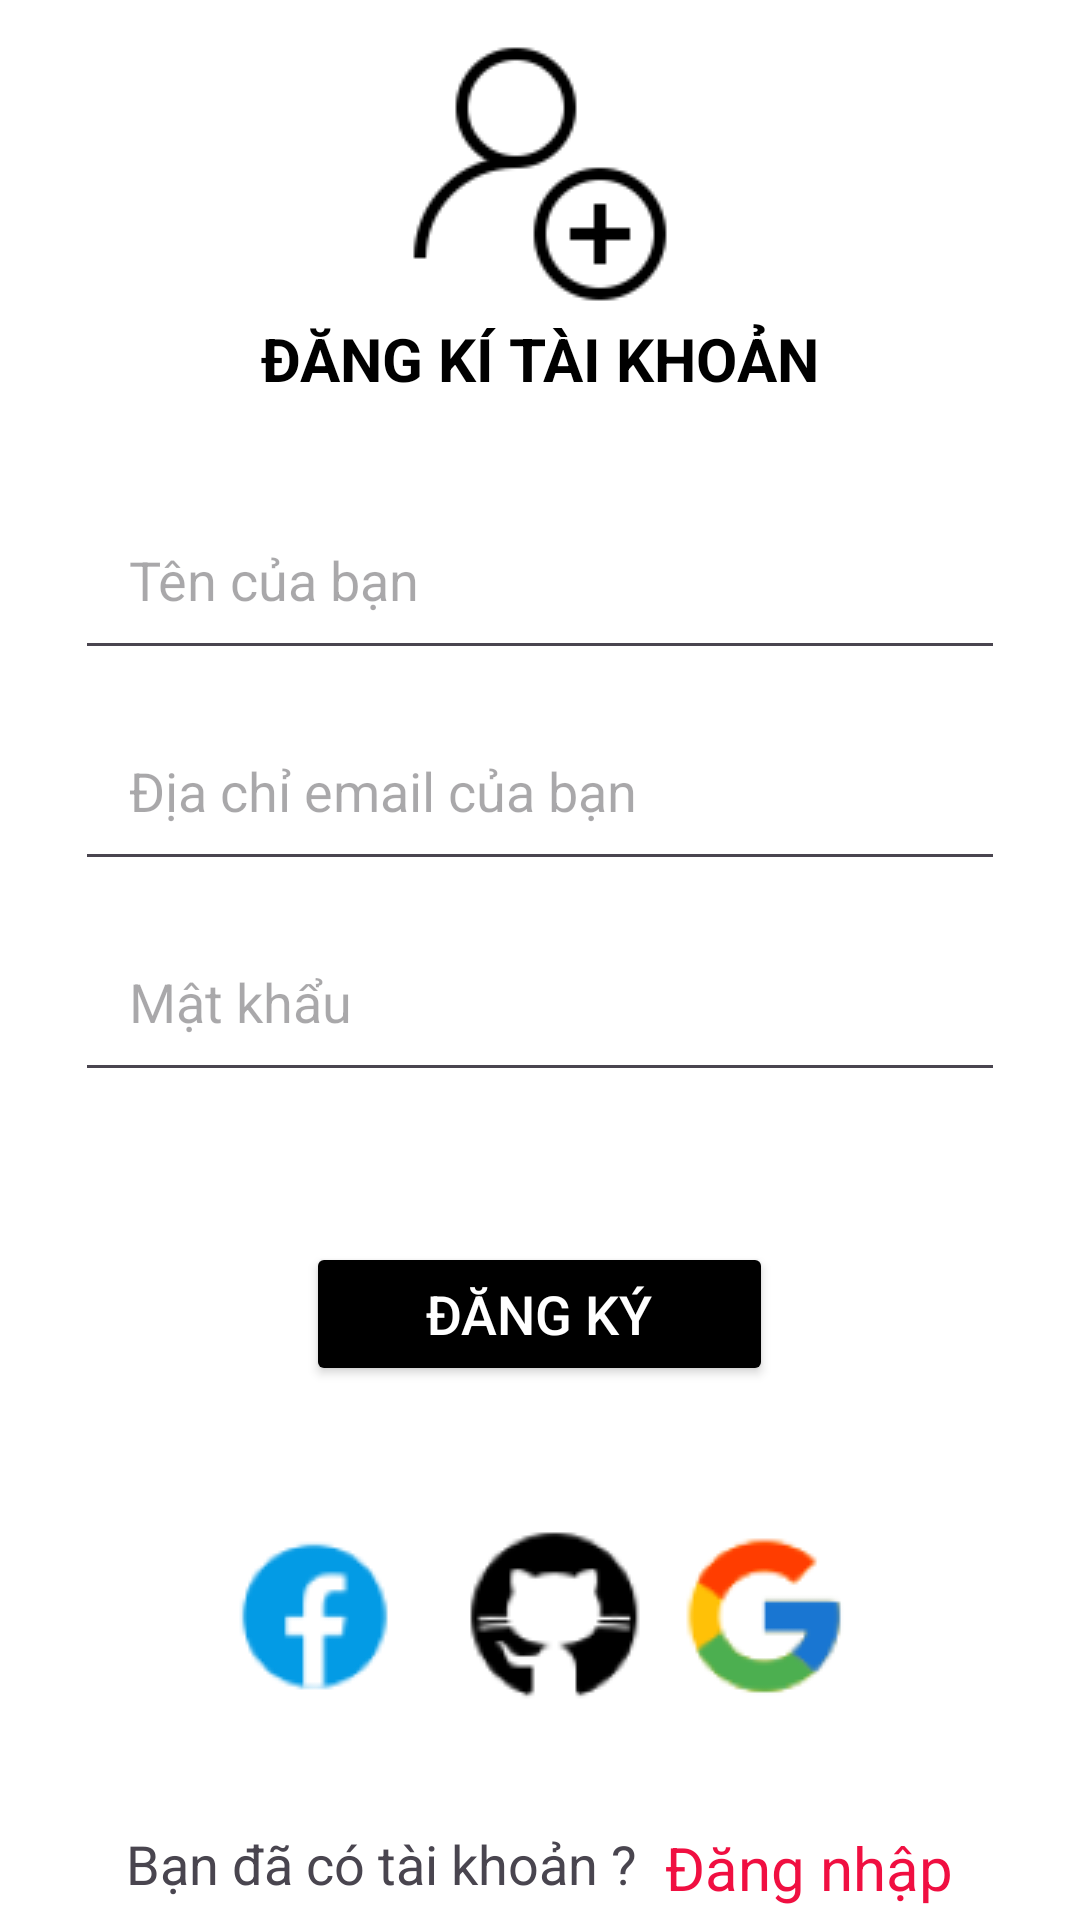

Write the Android layout XML for this screen, with the resource values it uses.
<!-- AndroidManifest.xml: application theme Theme.BaiTapNhomLapTrinhADR_NHD_Cosmetic -->
<!-- res/layout/tao_tai_khoan.xml -->
<?xml version="1.0" encoding="utf-8"?>
<LinearLayout xmlns:android="http://schemas.android.com/apk/res/android"
    xmlns:app="http://schemas.android.com/apk/res-auto"
    android:orientation="vertical"
    android:layout_width="match_parent"
    android:layout_height="match_parent"
    android:background="@color/white">

    <LinearLayout
        android:layout_width="match_parent"
        android:layout_height="wrap_content"
        android:orientation="vertical"
        android:layout_gravity="center_vertical"
        android:layout_marginTop="10dp">

        <TextView
            android:layout_width="wrap_content"
            android:layout_height="wrap_content"
            android:textStyle="bold"
            android:layout_gravity="center_horizontal"
            android:textColor="@android:color/black"
            android:background="@drawable/user_plus" />

        <TextView
            android:layout_width="wrap_content"
            android:layout_height="wrap_content"
            android:text="ĐĂNG KÍ TÀI KHOẢN"
            android:textSize="20sp"
            android:textStyle="bold"
            android:backgroundTint="@color/black"
            android:layout_gravity="center_horizontal"
            android:textColor="@android:color/black"
            android:layout_marginBottom="20dp" />
    </LinearLayout>

    <LinearLayout
        android:layout_width="match_parent"
        android:layout_height="wrap_content"
        android:orientation="vertical"
        android:layout_marginBottom="50dp">

        <EditText
            android:id="@+id/name"
            android:layout_width="match_parent"
            android:layout_height="wrap_content"
            android:hint="Tên của bạn"
            android:inputType="text"
            android:layout_marginLeft="25dp"
            android:layout_marginRight="25dp"
            android:padding="18dp"
            android:layout_marginTop="10dp" />

        <EditText
            android:id="@+id/tendangnhap"
            android:layout_width="match_parent"
            android:layout_height="wrap_content"
            android:hint="Địa chỉ email của bạn"
            android:inputType="textEmailAddress"
            android:layout_marginLeft="25dp"
            android:layout_marginRight="25dp"
            android:padding="18dp"
            android:layout_marginTop="10dp" />

        <EditText
            android:id="@+id/matkhau"
            android:layout_width="match_parent"
            android:layout_height="wrap_content"
            android:hint="Mật khẩu"
            android:inputType="textPassword"
            android:layout_marginLeft="25dp"
            android:layout_marginRight="25dp"
            android:padding="18dp"
            android:layout_marginTop="10dp" />
    </LinearLayout>

    <LinearLayout
        android:layout_width="match_parent"
        android:layout_height="wrap_content"
        android:orientation="vertical"
        android:gravity="center">

        <Button
            android:id="@+id/btnDangKy"
            android:layout_width="wrap_content"
            android:layout_height="wrap_content"
            android:text="Đăng ký"
            android:textSize="18sp"
            android:paddingLeft="40dp"
            android:paddingRight="40dp"
            android:paddingTop="10dp"
            android:paddingBottom="10dp"
            android:textColor="@color/white"

            android:backgroundTint="@color/black" />
    </LinearLayout>

    <LinearLayout
        android:layout_width="match_parent"
        android:layout_height="wrap_content"
        android:orientation="horizontal"
        android:gravity="center"
        android:layout_marginBottom="20dp">

        <TextView
            android:layout_width="wrap_content"
            android:layout_height="wrap_content"
            android:textSize="20sp"
            android:text="Đăng nhập với"
            android:textColor="@color/white" />
    </LinearLayout>

    <LinearLayout
        android:layout_width="match_parent"
        android:layout_height="wrap_content"
        android:gravity="center"
        android:orientation="horizontal"
        android:layout_marginBottom="40dp">

        <ImageView
            android:layout_width="wrap_content"
            android:layout_height="wrap_content"
            android:src="@drawable/facebook" />

        <ImageView
            android:layout_width="wrap_content"
            android:layout_height="wrap_content"
            android:src="@drawable/git"
            android:layout_marginLeft="20dp" />

        <ImageView
            android:layout_width="wrap_content"
            android:layout_height="wrap_content"
            android:src="@drawable/google"
            android:layout_marginLeft="10dp" />
    </LinearLayout>

    <LinearLayout
        android:layout_width="match_parent"
        android:layout_height="wrap_content"
        android:orientation="horizontal"
        android:gravity="center">

        <TextView
            android:layout_width="wrap_content"
            android:layout_height="match_parent"
            android:text="Bạn đã có tài khoản ? "
            android:textSize="18sp" />

        <TextView
            android:id="@+id/DangNhap"
            android:layout_marginLeft="5dp"
            android:layout_width="wrap_content"
            android:layout_height="match_parent"
            android:text="Đăng nhập"
            android:textColor="#F00F41"
            android:textSize="20sp" />
    </LinearLayout>
</LinearLayout>
<!-- resources referenced by this layout -->
<resources>
  <color name="black">#FF000000</color>
  <color name="white">#FFFFFFFF</color>
  <!-- drawable facebook: png bitmap (drawable, 2404 bytes) -->
  <!-- drawable git: png bitmap (drawable, 2250 bytes) -->
  <!-- drawable google: png bitmap (drawable, 3202 bytes) -->
  <!-- drawable user_plus: png bitmap (drawable, 2208 bytes) -->
  <style name="Theme.BaiTapNhomLapTrinhADR_NHD_Cosmetic" parent="Base.Theme.BaiTapNhomLapTrinhADR_NHD_Cosmetic" />
  <style name="Base.Theme.BaiTapNhomLapTrinhADR_NHD_Cosmetic" parent="Theme.Material3.DayNight.NoActionBar">
          
          
      </style>
</resources>
